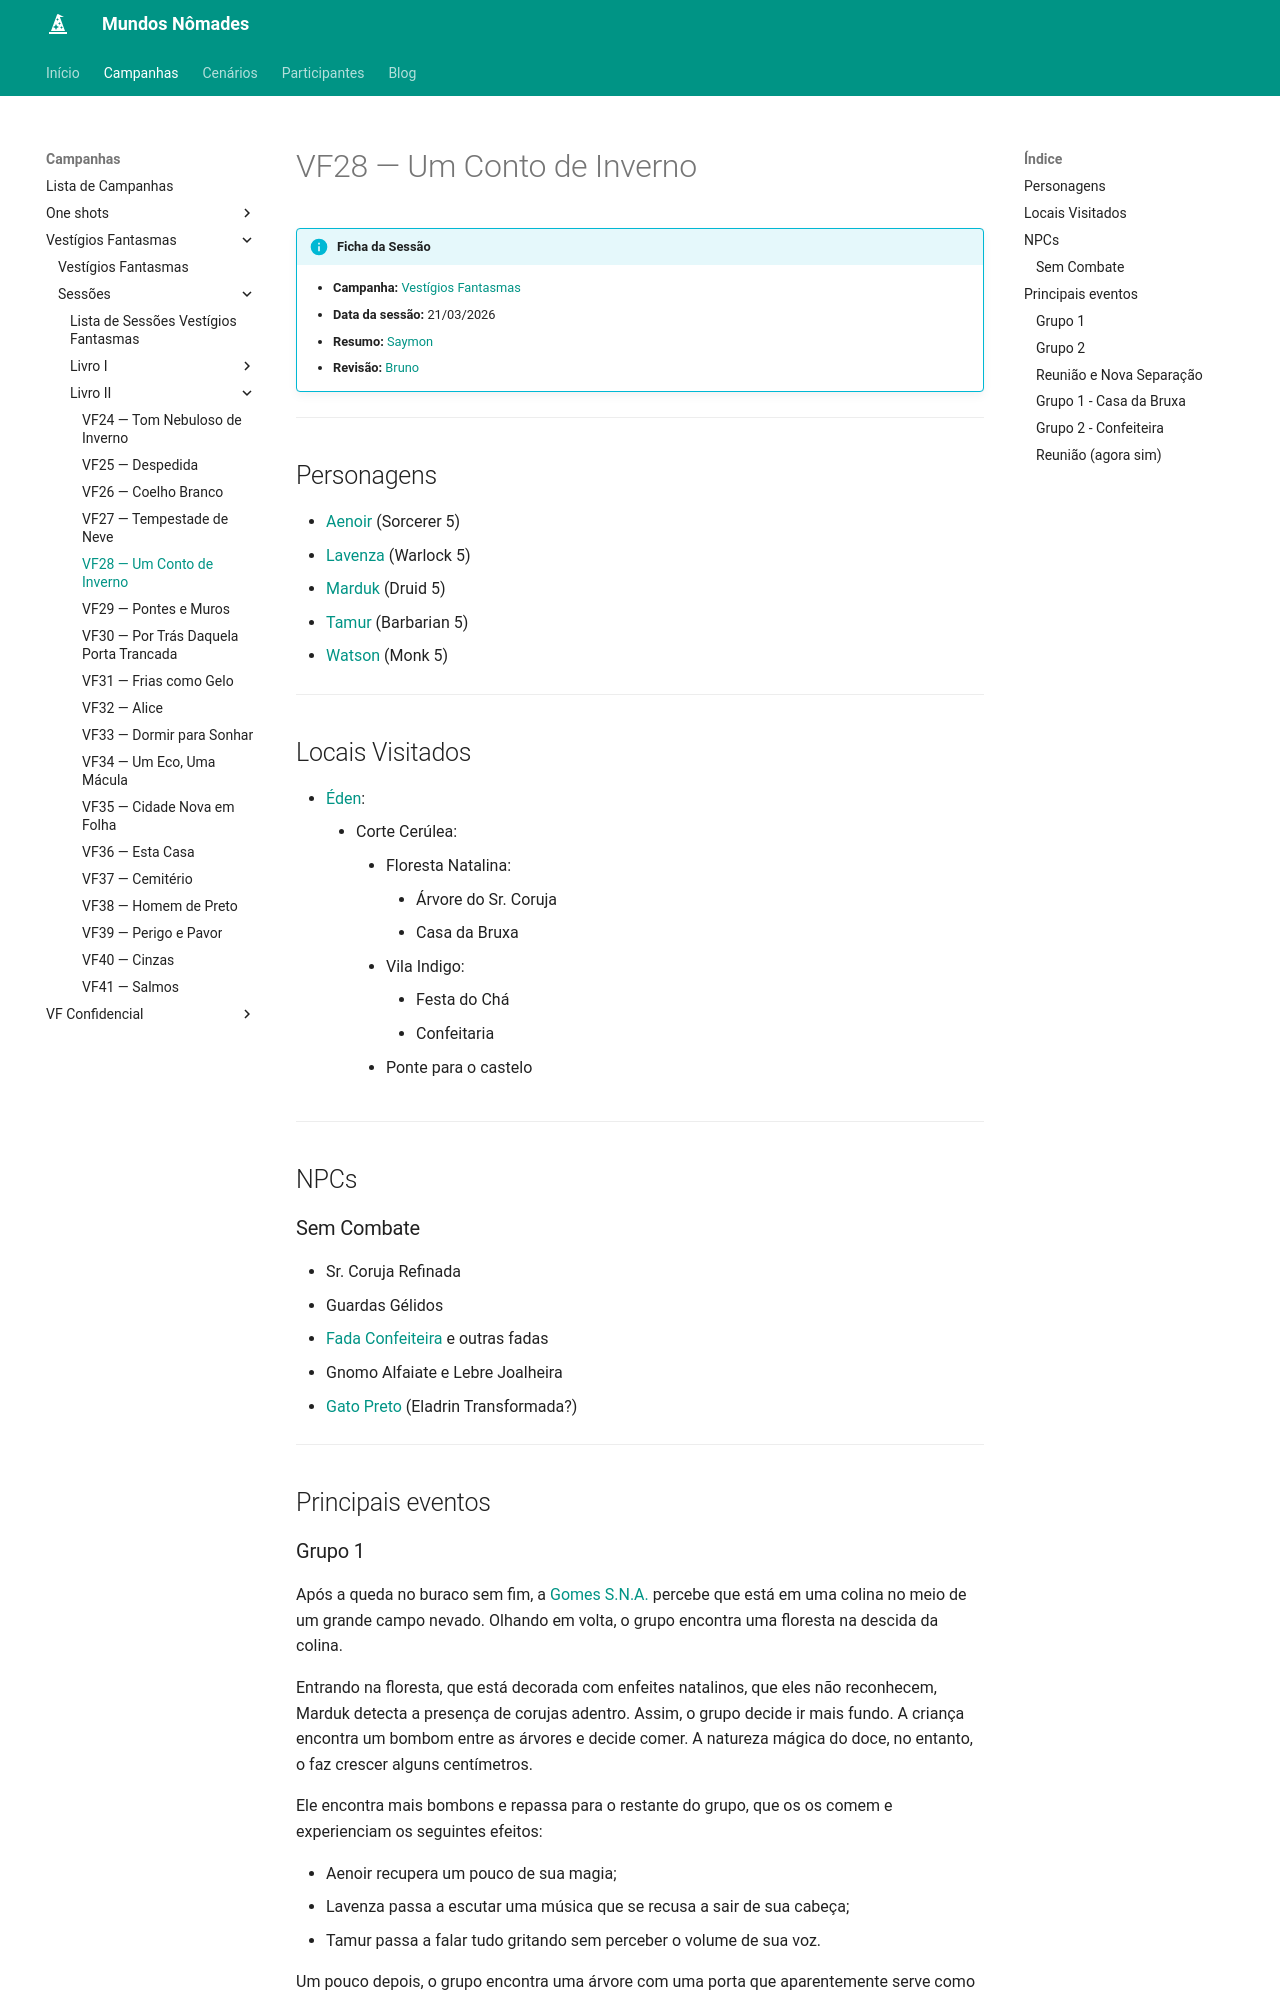

repository: Henrique42/MundosNomades · page: Campanhas/Vestígios Fantasmas/Sessões/Livro II/VF28 ― Um Conto de Inverno/index.html · generator: mkdocs

!!! info "Ficha da Sessão"
	- **Campanha:** [[Vestígios Fantasmas]]
	- **Data da sessão:** 21/03/2026
	- **Resumo:** [[Saymon]]
	- **Revisão:** [[Bruno]]

---

## Personagens

- [[Aenoir]] (Sorcerer 5)
- [[Lavenza]] (Warlock 5)
- [[Marduk]] (Druid 5)
- [[Tamur]] (Barbarian 5)
- [[Watson]] (Monk 5)

---  

## Locais Visitados

- [[Éden]]:
	- Corte Cerúlea:
		- Floresta Natalina:
			- Árvore do Sr. Coruja
			- Casa da Bruxa
		- Vila Indigo:
			- Festa do Chá
			- Confeitaria
		- Ponte para o castelo

---

## NPCs

### Sem Combate

- Sr. Coruja Refinada
- Guardas Gélidos
- [[Fifi|Fada Confeiteira]] e outras fadas
- Gnomo Alfaiate e Lebre Joalheira
- [[Gatos Reais|Gato Preto]] (Eladrin Transformada?)

---

## Principais eventos
